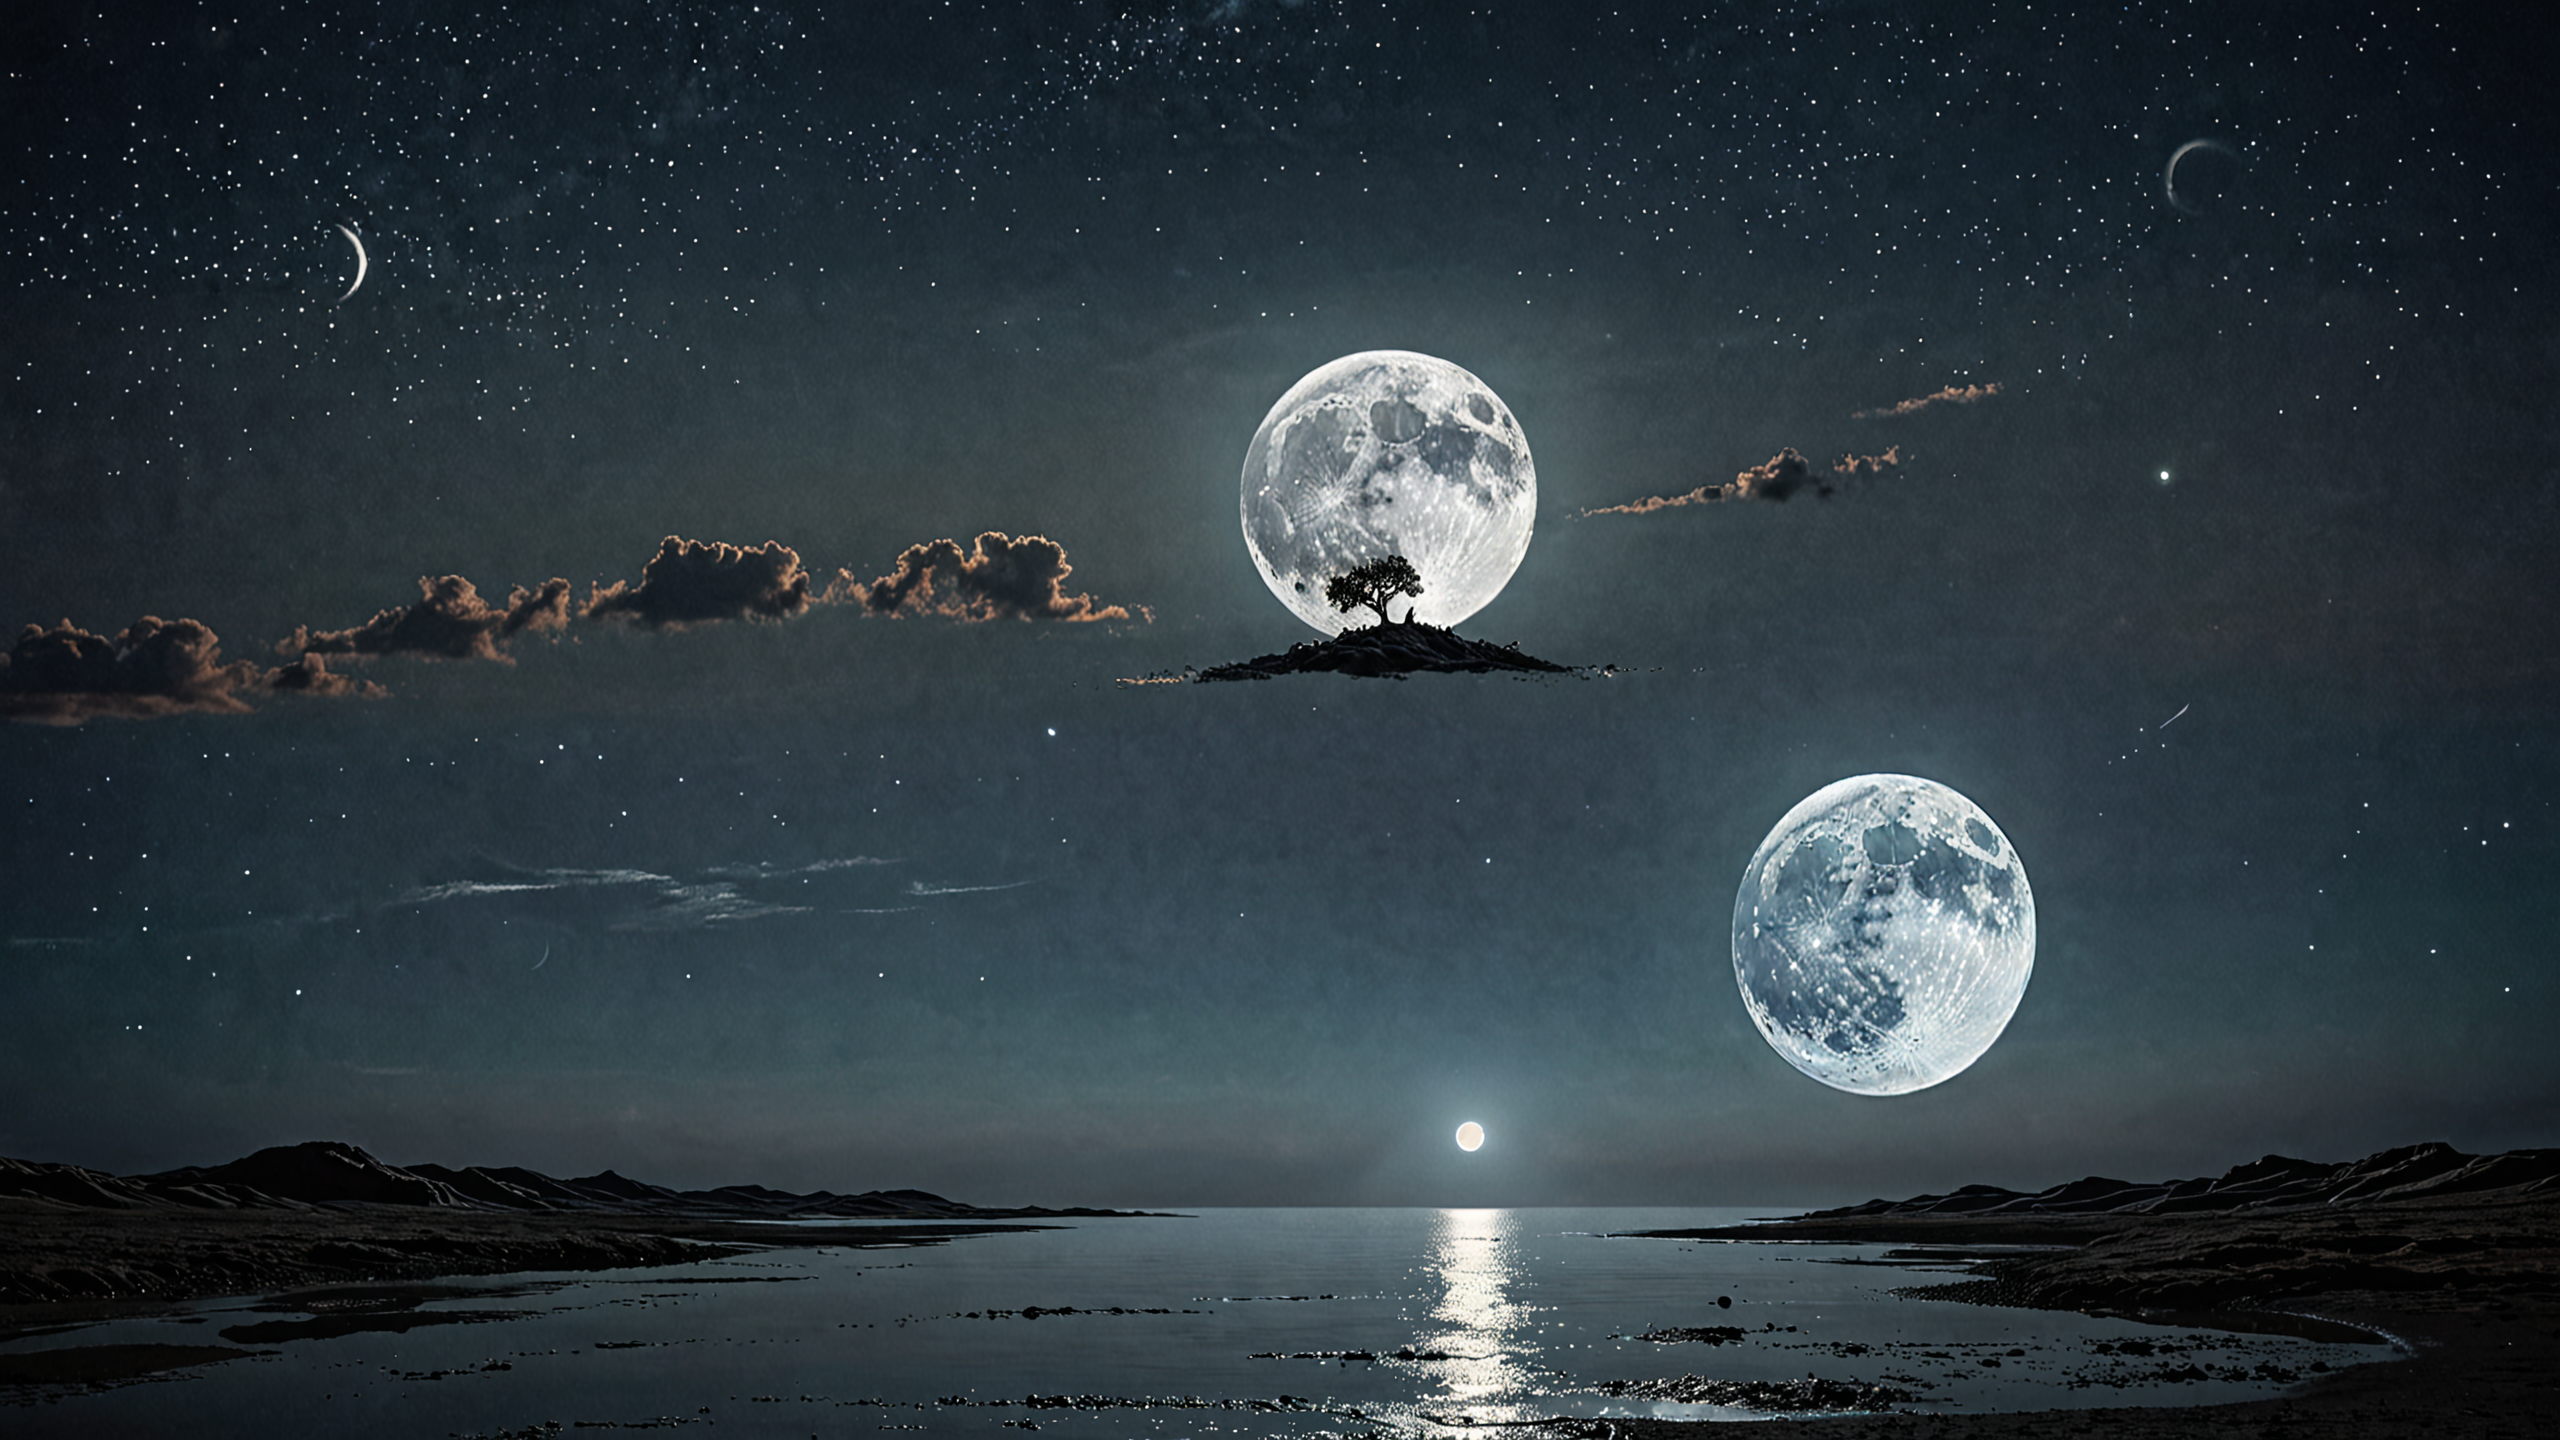
Generation parameters embedded in this image by AUTOMATIC1111 Stable Diffusion web UI or a fork of it (Forge, ...) (PNG 'parameters' text chunk):
Surrealist art Downtempo chillout minimalist desktop wallpaper, small centered composition, product shot, plain background, wallpaper art, in the center is an image of a "The Moon of Hope", Wide view, Animecore, illustrious quality, dynamic dramatic atmosphere, great light, glossy, dynamic cinematic color, glowing, fine detail . Dreamlike, mysterious, provocative, symbolic, intricate, detailed
Negative prompt: anime, photorealistic, realistic, deformed, glitch, noisy, low contrast, cluttered background, ornate, complicated, highly detailed, cluttered, disordered, messy, noisy, maximalism, 
Steps: 25, Sampler: DPM++ 2M, Schedule type: Karras, CFG scale: 2, Seed: 2058028061, Size: 2560x1440, Model hash: 6f228e128a, Model: forrealxl_v05, Hypertile U-Net: True, Hypertile VAE: True, Style Selector Enabled: True, Style Selector Randomize: True, Style Selector Style: Surrealist, Version: v1.9.4